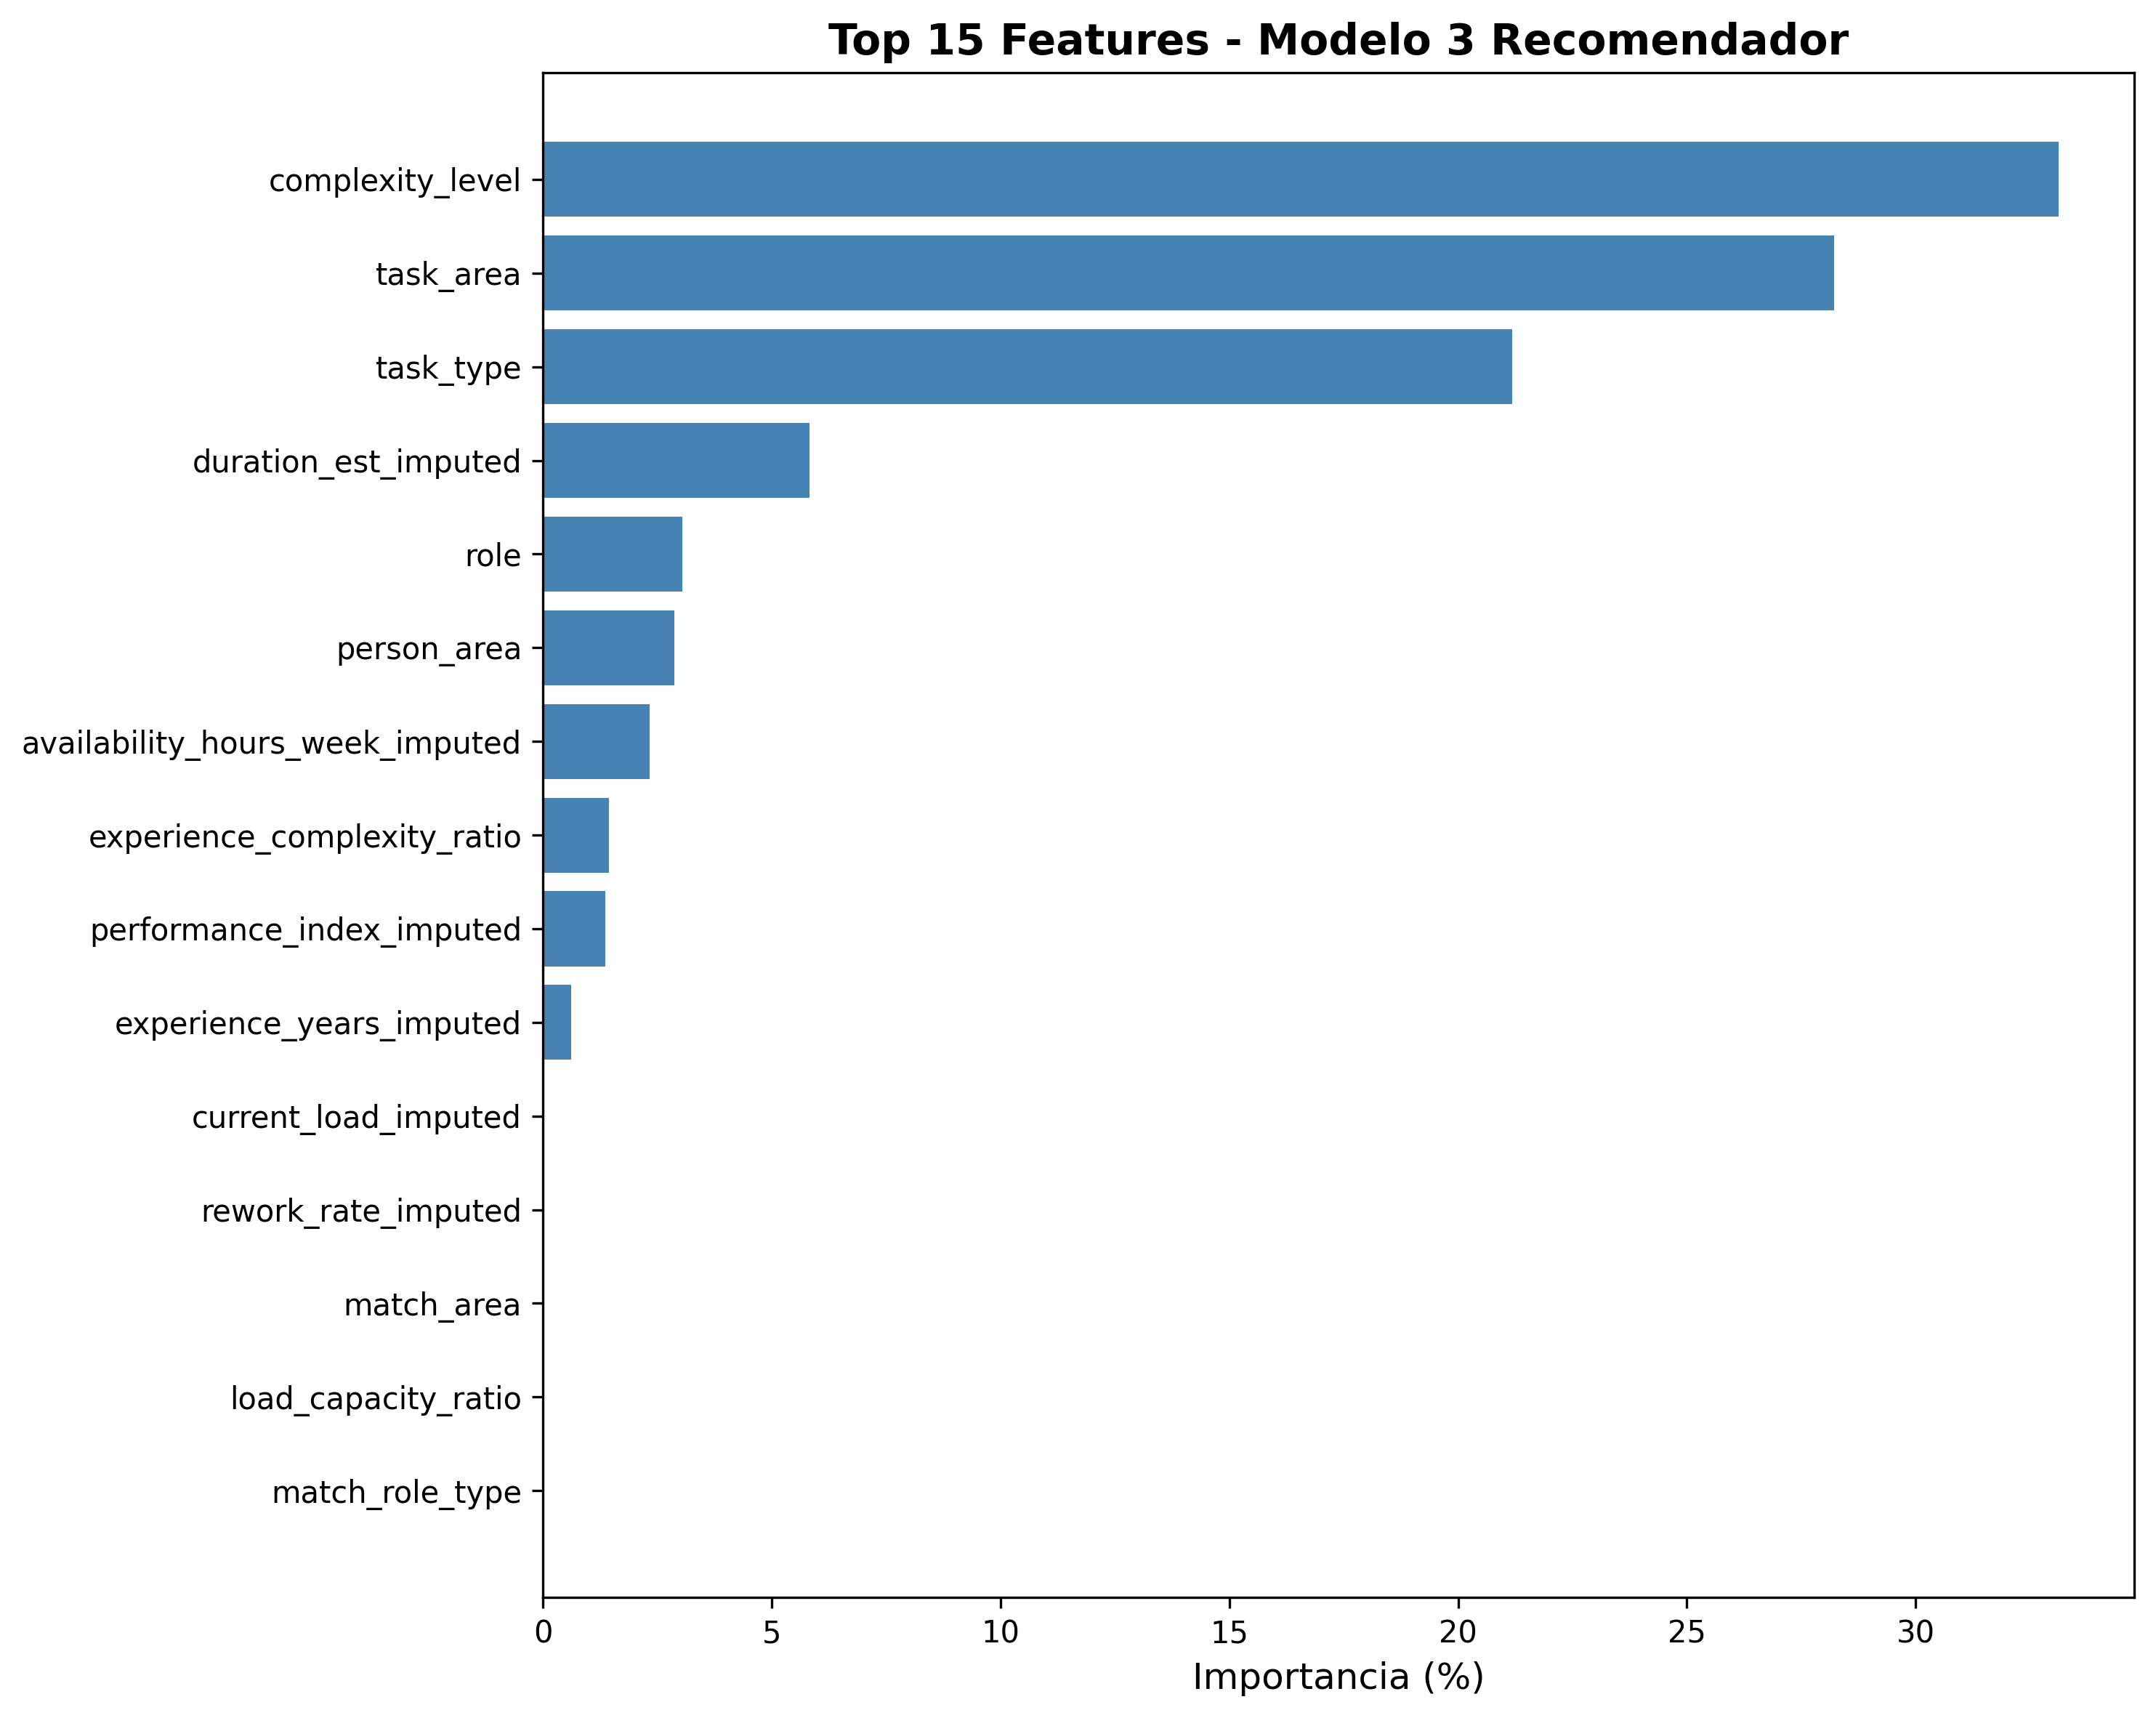

The data file committed next to this chart (first rows):
feature, importance
complexity_level, 33.12
task_area, 28.22
task_type, 21.19
duration_est_imputed, 5.817
role, 3.04
person_area, 2.865
availability_hours_week_imputed, 2.33
experience_complexity_ratio, 1.436
performance_index_imputed, 1.362
experience_years_imputed, 0.6199
current_load_imputed, 0.0
rework_rate_imputed, 0.0
match_area, 0.0
load_capacity_ratio, 0.0
match_role_type, 0.0
